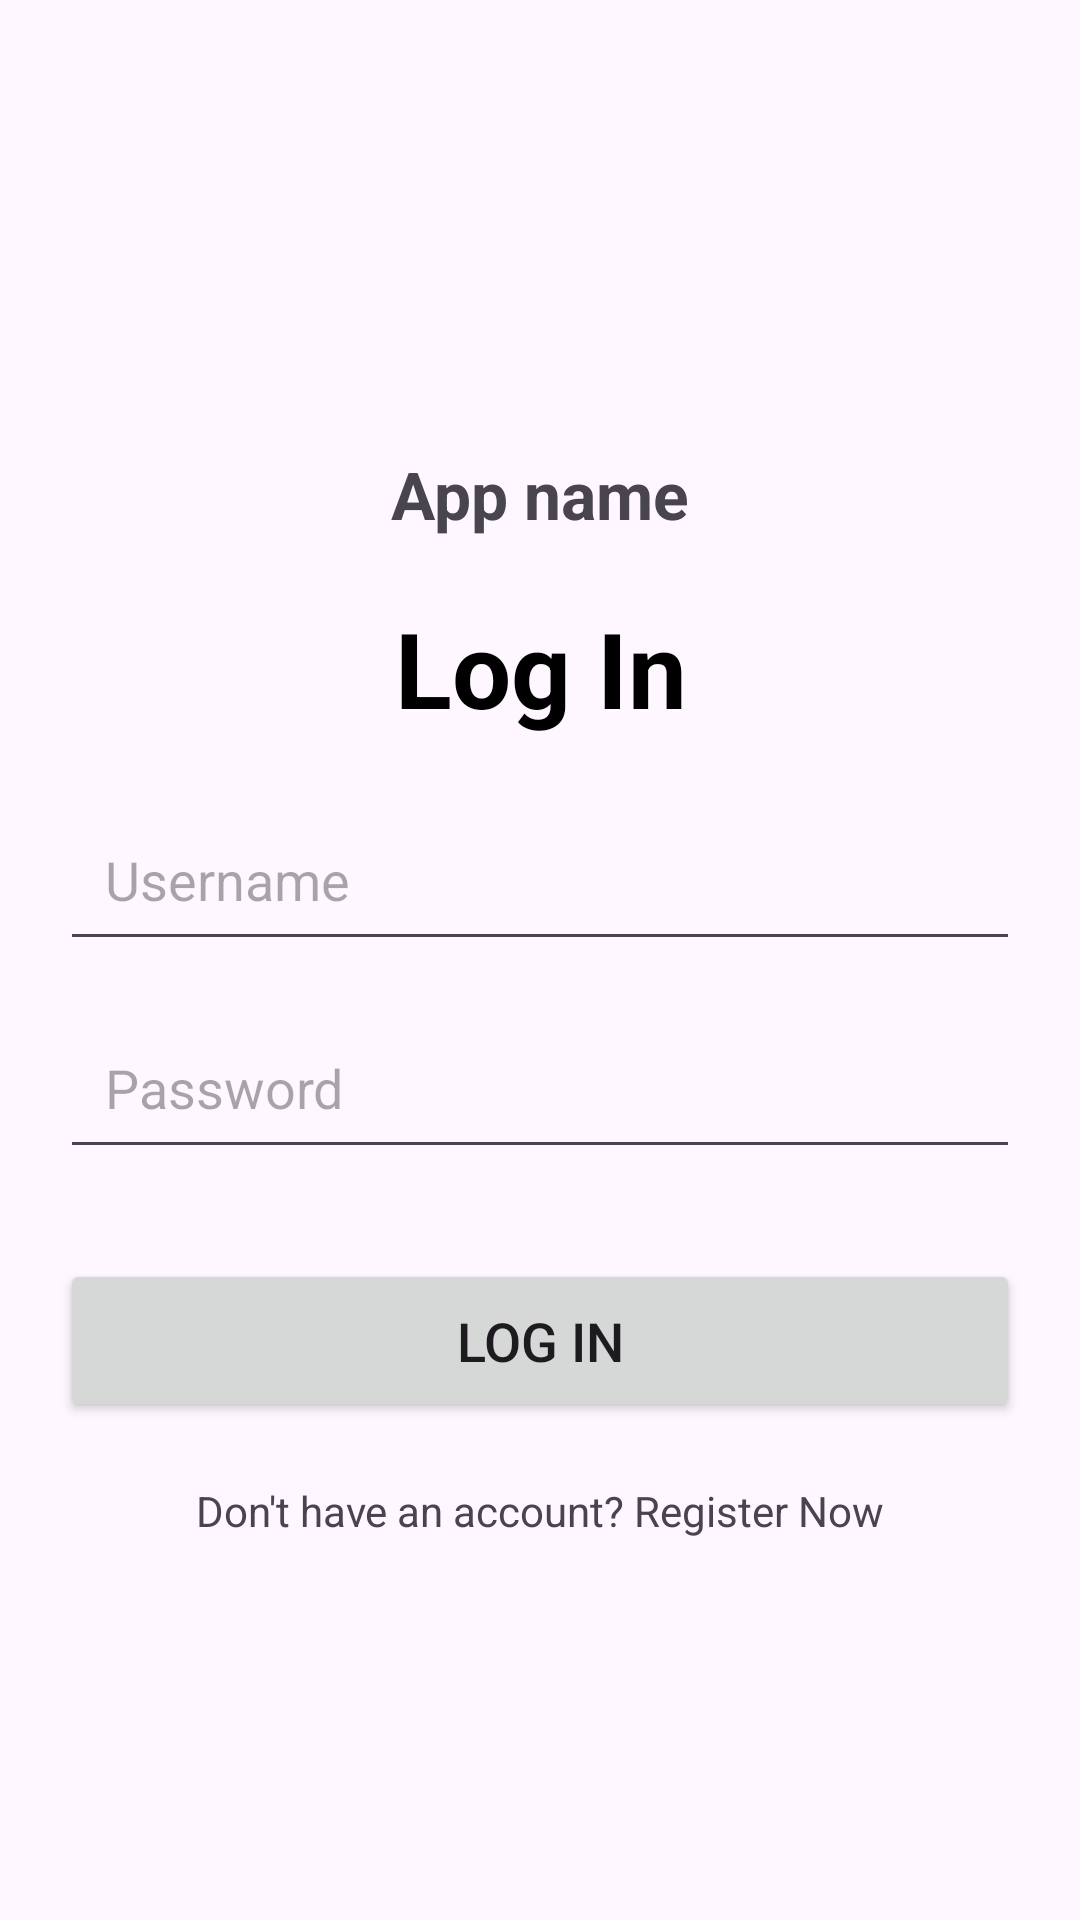

Reconstruct the res/layout file that produces this screen, plus the resources it refers to.
<!-- AndroidManifest.xml: application theme Theme.BDApplication -->
<!-- res/layout/activity_main.xml -->
<?xml version="1.0" encoding="utf-8"?>
<androidx.constraintlayout.widget.ConstraintLayout xmlns:android="http://schemas.android.com/apk/res/android"
    xmlns:app="http://schemas.android.com/apk/res-auto"
    xmlns:tools="http://schemas.android.com/tools"
    android:id="@+id/main"
    android:layout_width="match_parent"
    android:layout_height="match_parent"
    tools:context=".MainActivity"
    android:layout_margin="20dp">


    <TextView
        android:id="@+id/tv_app_title"
        android:layout_width="wrap_content"
        android:layout_height="wrap_content"
        android:text="App name"
        android:textSize="22sp"
        android:textStyle="bold"
        app:layout_constraintTop_toTopOf="parent"
        app:layout_constraintStart_toStartOf="parent"
        app:layout_constraintEnd_toEndOf="parent"
        android:layout_marginTop="150dp" />


    <TextView
        android:id="@+id/tv_register"
        android:layout_width="wrap_content"
        android:layout_height="wrap_content"
        android:layout_marginTop="20dp"
        android:text="Log In"
        android:textColor="@color/black"
        android:textSize="35sp"
        android:textStyle="bold"
        app:layout_constraintEnd_toEndOf="parent"
        app:layout_constraintHorizontal_bias="0.501"
        app:layout_constraintStart_toStartOf="parent"
        app:layout_constraintTop_toBottomOf="@id/tv_app_title" />

    <EditText
        android:id="@+id/et_username"
        android:layout_width="0dp"
        android:layout_height="wrap_content"
        android:hint="Username"
        android:autofillHints="username"
        android:inputType="text"
        android:padding="15dp"
        android:layout_marginStart="20dp"
        android:layout_marginEnd="20dp"
        android:layout_marginTop="20dp"
        app:layout_constraintTop_toBottomOf="@id/tv_register"
        app:layout_constraintStart_toStartOf="parent"
        app:layout_constraintEnd_toEndOf="parent" />


    <EditText
        android:id="@+id/et_password"
        android:layout_width="0dp"
        android:layout_height="wrap_content"
        android:hint="Password"
        android:inputType="textPassword"
        android:padding="15dp"
        android:layout_marginStart="20dp"
        android:layout_marginEnd="20dp"
        android:layout_marginTop="15dp"
        app:layout_constraintTop_toBottomOf="@id/et_username"
        app:layout_constraintStart_toStartOf="parent"
        app:layout_constraintEnd_toEndOf="parent" />


    <Button
        android:id="@+id/btn_login"
        android:layout_width="0dp"
        android:layout_height="wrap_content"
        android:text="Log In"
        android:textSize="18sp"
        android:padding="15dp"
        android:layout_marginStart="20dp"
        android:layout_marginEnd="20dp"
        android:layout_marginTop="30dp"
        app:layout_constraintTop_toBottomOf="@id/et_password"
        app:layout_constraintStart_toStartOf="parent"
        app:layout_constraintEnd_toEndOf="parent" />


    <TextView
        android:id="@+id/tv_register_now"
        android:layout_width="wrap_content"
        android:layout_height="wrap_content"
        android:text="Don't have an account? Register Now"
        android:textSize="14sp"
        app:layout_constraintTop_toBottomOf="@id/btn_login"
        app:layout_constraintStart_toStartOf="parent"
        app:layout_constraintEnd_toEndOf="parent"
        android:layout_marginTop="20dp" />

</androidx.constraintlayout.widget.ConstraintLayout>
<!-- resources referenced by this layout -->
<resources>
  <style name="Theme.BDApplication" parent="Base.Theme.BDApplication" />
  <style name="Base.Theme.BDApplication" parent="Theme.Material3.DayNight.NoActionBar">
          
          
      </style>
  <!-- not gathered from this repository: default colours our renderer supplied (Android Studio template values) -->
  <color name="black">#FF000000</color>
</resources>
